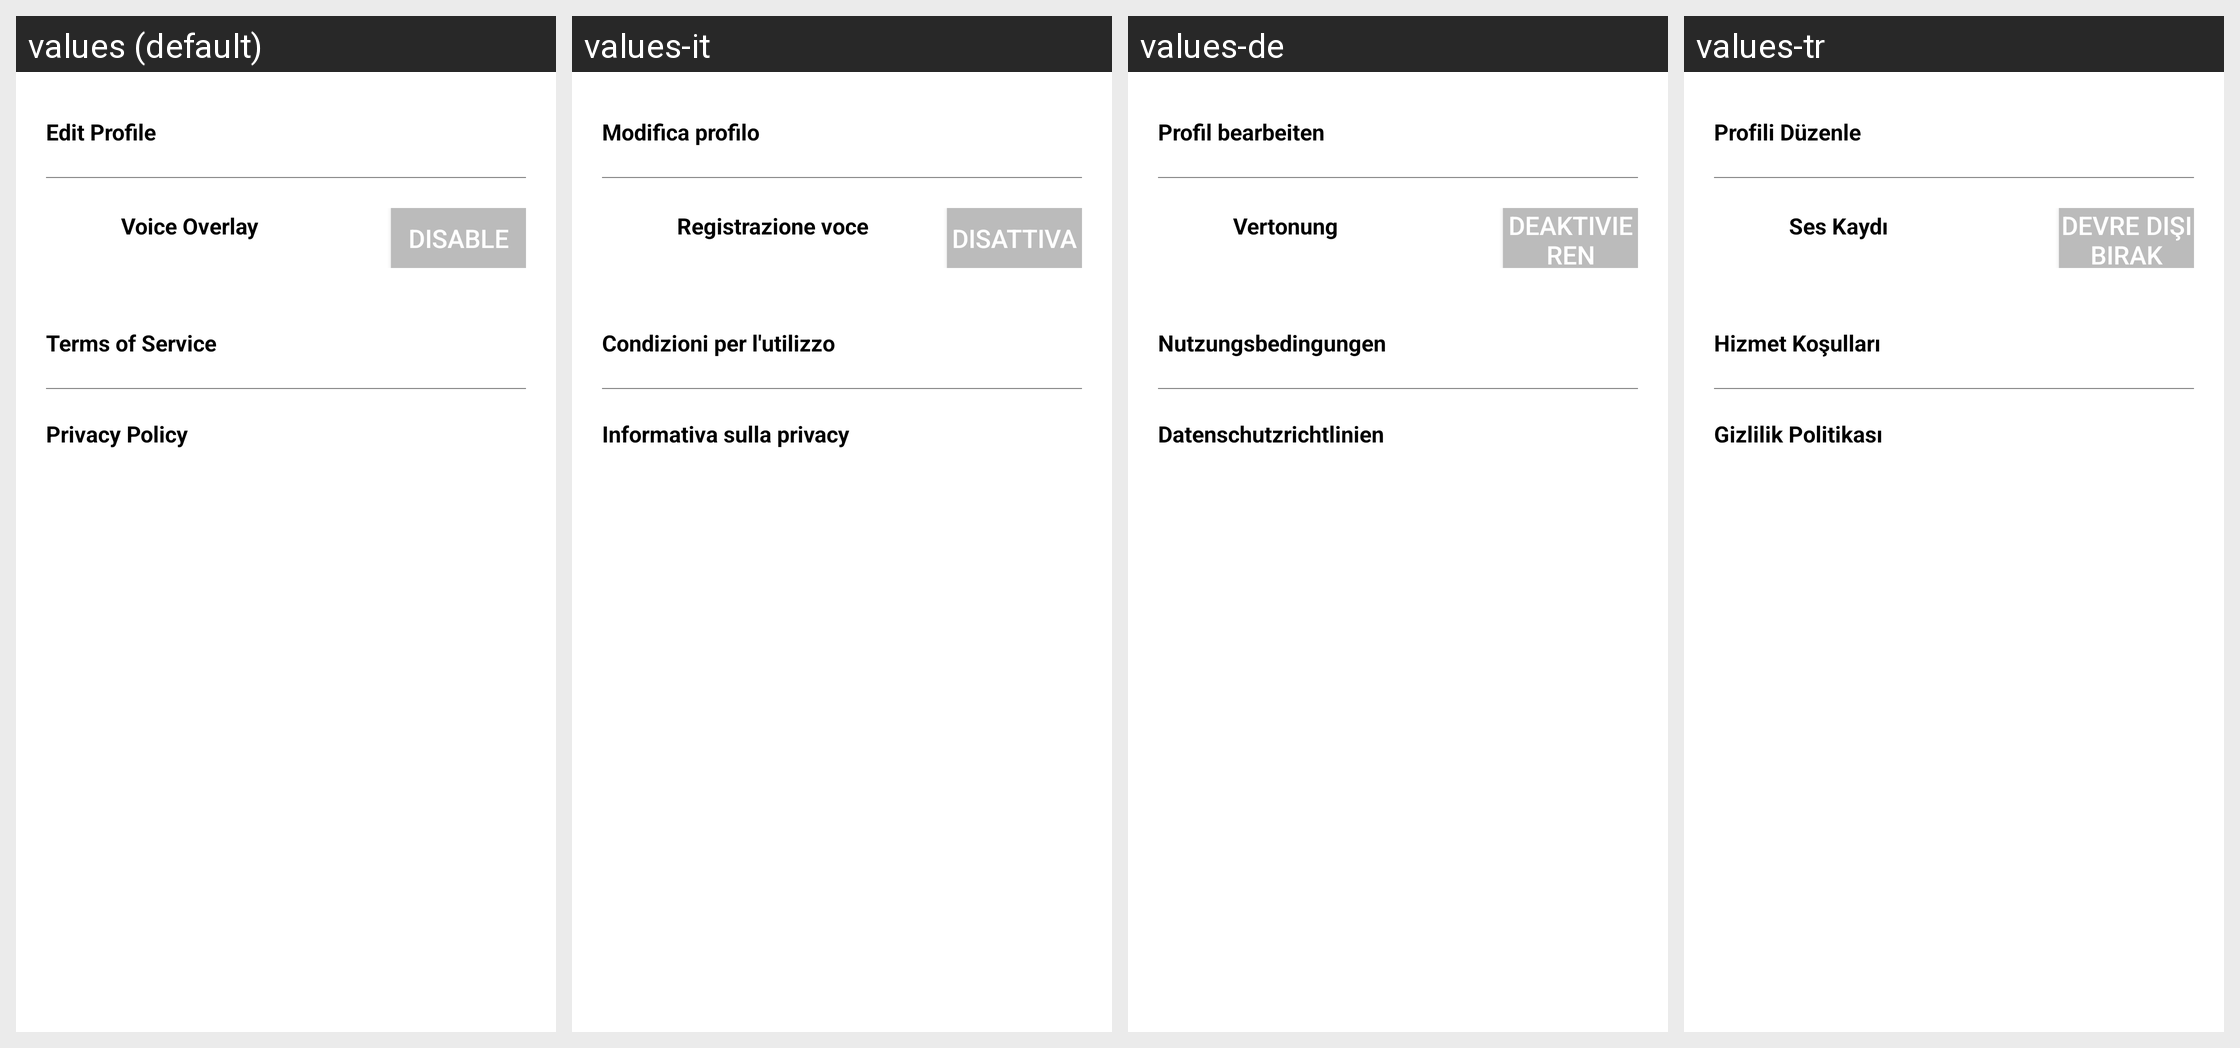

Here is an Android app screen in its default locale and in the app's own translations. Write out the translated-string differences for the strings that appear on this screen.
Android screen res/layout/z_kamcord_fragment_profile_settings.xml rendered under 4 locales, left to right: values (default), values-it, values-de, values-tr. Device: Nexus 5 (rendered at 1080×1920; each locale shown at half size, 540×960, under a caption strip naming it); theme Theme.MaterialComponents.DayNight.NoActionBar.
Other locales in the repository, not shown: values-ar, values-bg, values-ca, values-cs, values-da, values-el, values-es, values-fa, values-fi, values-fr, values-fr-rCA, values-he, values-hi, values-hr, values-hu, values-ja, values-ko, values-lt, values-lv, values-nb, values-nl, values-pl, values-pt, values-pt-rBR, values-pt-rPT, values-ro, values-ru, values-sk, values-sl, values-sr, values-sv, values-th, values-uk, values-vi, values-zh-rCN, values-zh-rHK, values-zh-rTW.
Strings drawn on this screen, with the default value and each locale's value (text and hints the layout hard-codes, and strings that could not be matched under every locale, appear in the picture but are not listed):

kamcordEditProfile
  values: Edit Profile
  values-it: Modifica profilo
  values-de: Profil bearbeiten
  values-tr: Profili Düzenle

kamcordVoiceOverlay
  values: Voice Overlay
  values-it: Registrazione voce
  values-de: Vertonung
  values-tr: Ses Kaydı

kamcordDisable
  values: Disable
  values-it: Disattiva
  values-de: Deaktivieren
  values-tr: Devre dışı bırak

kamcordTermsOfService
  values: Terms of Service
  values-it: Condizioni per l'utilizzo
  values-de: Nutzungsbedingungen
  values-tr: Hizmet Koşulları

kamcordPrivacyPolicy
  values: Privacy Policy
  values-it: Informativa sulla privacy
  values-de: Datenschutzrichtlinien
  values-tr: Gizlilik Politikası
